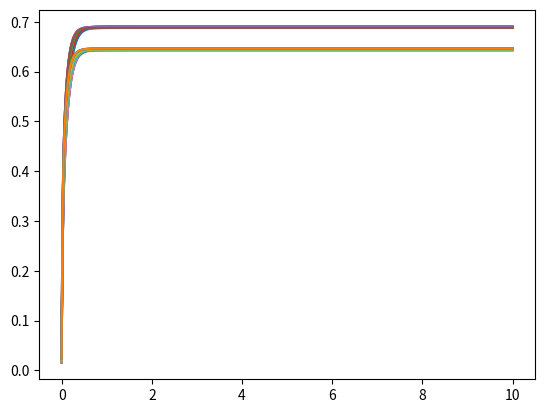

The script that saved this image:
from matplotlib import pyplot as plt
import numpy as np
from random import triangular as tr

NAME = X1 = 0
VALUE = X2 = 1
X3 = 2


def euler_method(A, B, C, D=0, h=0.001, start_t=0, end_t=10, degree=2):
    E = np.eye(degree)
    x_0 = np.array([[0], [0]])
    def step(E, h, A, B, x):
        return np.matmul((E + h * A), x) + h * B
    t = np.arange(start_t, end_t, h)
    x_i = x_0
    x_l = []
    y_l = []
    for _ in t:
        x_i = step(E, h, A, B, x_i)
        x_l.append(x_i)
        y_l.append(np.matmul(C, x_i) + D)
    plt.plot(t, y_l)
    for i in range(len(y_l)):
        if y_l[i] >= y_l[-1] * 0.95:
            return [t[i]]


def get_matrixs(x1: float, x2: float, x3: float):
    R1 = x1
    R2 = x2
    R3 = 50
    C1 = x3
    C2 = 0.001
    A = np.array([[-1/(C1 * R1), -1/(C1 * R1)], [-1/(C2* R1), -(R1 * R2 + R2 * R3 + R1 * R3)/(C2 * R1 * R2 * R3)]])
    B = np.array([[1/(C1 * R1)], [(R1 + R2)/(C2 * R1 * R2)]])
    C = np.array([1, 0])
    return A, B, C


def factorial_mathematical_model(x1: tuple[str, float], x2: tuple[str, float], x3: tuple[str, float]) -> None:
    factors_name = [x1[NAME], x2[NAME], x3[NAME]]
    factors_value = [x1[VALUE], x2[VALUE], x3[VALUE]]
    print(f"Выбраны факторы: {x1[NAME]}({x1[VALUE]}), {x2[NAME]}({x2[VALUE]}), {x3[NAME]}({x3[VALUE]})")

    print("-" * 40)

    table_value = ["+++",
                   "-++",
                   "+-+",
                   "--+",
                   "++-",
                   "-+-",
                   "+--",
                   "---"]
    table12 = ("12", "+--++--+")
    table13 = ("13", "+-+--+-+")
    table23 = ("23", "++----++")
    table123 = ("123", "+--+-++-")
    factors_max = [x1[VALUE] * 1.1, x2[VALUE] * 1.1, x3[VALUE] * 1.1]
    factors_min = [x1[VALUE] * 0.9, x2[VALUE] * 0.9, x3[VALUE] * 0.9]
    table_dict = {"+": factors_max,
                  "-": factors_min}
    print("Факторы:", end="\n")
    for i in range(3):
        print("+" * 20)
        print(f"Фактор {factors_name[i]}")
        print(f"Значение {factors_value[i]}")
        print(f"Максимальное значение {factors_max[i]}")
        print(f"Минимальное значение {factors_min[i]}")
        print("+" * 20)
        print()
    print("-" * 40)
    y = []
    print("Матриц значений экспериментов")
    for i in range(1, 9):
        n_exp = table_value[i - 1]
        n_x1, n_x2, n_x3 = n_exp[X1], n_exp[X2], n_exp[X3]
        res = euler_method(*get_matrixs(table_dict[n_x1][X1], table_dict[n_x2][X2], table_dict[n_x3][X3]))[0]
        res = round(res, 4)
        y.append(res)
        print(f"Номер эксперимента: {i}; Набор: {n_exp}; y_{i} = {res}")

    print("-" * 40)

    b = []
    print("Коэффициенты факторной мат. модели")
    for i in range(4):
        summ = 0
        print(f"Коэффициент b{i} = ", end="")
        if i:
            for j in range(8):
                n_x = table_value[j][i - 1]
                summ = summ + y[j] if n_x == "+" else summ - y[j]
            summ = round(summ, 4)
        else:
            summ = sum(y)
        print(summ / 8)
        b.append(summ / 8)

    for i in (table12, table13, table23, table123):
        summ = 0
        print(f"Коэффициент b{i[0]} = ", end="")
        for j in range(8):
            summ = summ + y[j] if i[1][j] == "+" else summ - y[j]
        summ = round(summ, 4)
        print(summ / 8)
        b.append(summ / 8)
    print("-" * 40, end="\n")

    print("=" * 80, end="\n")
    print("Обработка результатов эксперимента при равномерном дублировании")
    print()

    y_mean = []
    y_temp = []
    print("Матриц значений экспериментов #2")
    for i in range(1, 9):
        print("+" * 20)
        print(f"Номер эксперимента: {i}; Набор: {n_exp}")
        n_exp = table_value[i - 1]
        n_x1, n_x2, n_x3 = n_exp[X1], n_exp[X2], n_exp[X3]
        temp = []
        for j in range(1, 4):
            print(f"\tПараллельный опыт №{j}")
            r1, r2, r3 = round(tr(0, 0.02), 4), round(tr(0, 0.02), 4), round(tr(0, 0.02), 2)
            t1, t2, t3 = table_dict[n_x1][X1] * (1 + r1), table_dict[n_x2][X2] * (1 + r2), table_dict[n_x3][X3] * (1 + r3)
            t1, t2 = round(t1, 4), round(t2, 4)
            print(f"\t\tЗначения: x1={t1}; x2={t2}; x3={t3}")
            res = euler_method(*get_matrixs(t1, t2, t3))[0]
            res = round(res, 4)
            print(f"\t\tРезультат: y_{i}{j}={res}")
            temp.append(res)
        y_mean_i = sum(temp) / 3
        y_mean_i = round(y_mean_i, 4)
        y_mean.append(y_mean_i)
        y_temp.append(temp)
        print(f"Результат: Средняя y_{i} = {y_mean_i}")
        print("+" * 20)
        print()

    print("-" * 40)

    print("Расчет СКО для каждого из опытов")
    sko = []
    for i in range(8):
        temp = sum([(j - y_mean[i]) ** 2 for j in y_temp[i]]) / 23
        sko.append(temp)
        print(f"Номер эксперимента: {i + 1}; СКО^2: {temp}")

    print("-" * 40)

    print("Метод вычисления максимального относительного отклонения")
    y_m = round(sum([sum(i) for i in y_temp]) / 24, 4)
    sko_m = sum([sum([(j - y_m) ** 2 for j in i]) for i in y_temp]) / 23
    print(f"y_mean = {y_m}, sko_mean^2 = {sko_m}")
    quantiles_dict = {0.10: 2.52, 0.05: 2.70, 0.025: 2.86, 0.01: 2.05}
    max_y = min([min(i) for i in y_temp])
    print(f"Минимальное значение y = {0.201}")
    t = round(abs(max_y - y_m) / np.sqrt(sko_m), 2)
    print(f"При уровне значимости 0.05: ({t} <= {quantiles_dict[0.05]}) -> {t <= quantiles_dict[0.05]}")

    print("-" * 40)

    print("Проверка гипотезы об однородности дисперсий Опытов", end='\n\n')
    print("Таблица Fp")
    sko_t = [round(i, 8) for i in sko]
    print("\t" * 2 + "|" + "\t|".join([str(i) for i in sko_t]))
    print("-" * 80)
    for i in sko_t:
        print(f"{i}", end="\t|")
        for j in sko_t:
            print(round(max(i, j) / min(i, j), 3), end="\t|")
        print()
    print("Объем выборок при проведении одного опыта = 3. Следовательно m1 = 3 - 1 = 2, m2 = 3 - 1 = 2")
    Fm = 19
    print(f"В таблице распределения F Фишера-Снедекора Fm = {Fm}")
    print("Проверим наши Fp")
    print("\t" * 2 + "|" + "\t|".join([str(i) for i in sko_t]))
    print("-" * 80)
    for i in sko_t:
        print(f"{i}", end="\t|")
        for j in sko_t:
            print("T" if round(max(i, j) / min(i, j), 3) < Fm else "F", end="\t\t|")
        print()
    print("Как видно однородность дисперсий опытов подтверждается F-критерием Фишера")
    print()
    print("Проверим однородность с помощью критерия Кохрена")
    print("Рассчитаем Gp")
    Gp = max(sko) / sum(sko)
    print(f"Параметр Gp = {Gp}")
    print("Сравним расчетно значение Gp с табличным Gt")
    Gt = 0.5157
    print(f"Всего опытов 8. Степень параллельных опытов = 3. Следовательно, Gt = {Gt}")
    print(f"Проверим Gp < Gt -> Получаем {Gp < Gt}")
    print("Критерий Кохрена так же подтвержден")

    print("-" * 40)

    print("Вычислим дисперсию воспроизводимости Sy^2")
    Sy_2 = sum(sko) / 8
    print(f"Дисперсия воспроизводимости Sy^2 = {Sy_2}")

    print("-" * 40)

    print("Вычислим коэффициенты факторной модели")
    b_n = []
    print("Коэффициенты факторной мат. модели")
    for i in range(4):
        summ = 0
        print(f"Коэффициент b{i} = ", end="")
        if i:
            for j in range(8):
                n_x = table_value[j][i - 1]
                summ = summ + y_mean[j] if n_x == "+" else summ - y_mean[j]
            summ = round(summ, 4)
        else:
            summ = sum(y_mean)
        print(summ / 8)
        b_n.append(summ / 8)

    for i in (table12, table13, table23, table123):
        summ = 0
        print(f"Коэффициент b{i[0]} = ", end="")
        for j in range(8):
            summ = summ + y_mean[j] if i[1][j] == "+" else summ - y_mean[j]
        summ = round(summ, 4)
        print(summ / 8)
        b_n.append(summ / 8)

    print("-" * 40)

    print("Осуществим проверку значимости вычисленных коэффициентов факторной модели.")
    S_b = [np.sqrt(i / 24) for i in sko]
    print("Осущетсвим Далее проверку двумя способами:")
    f = 12
    print("1) Сравним абсолютные величины с доверительным интервалом")
    print("Вычислим inter b Для всех S(b_i) и сравним с t_T табличным")
    t_T = 2.18
    print(f"f = 12, alpha = 0.05. Следовательно t_T = {t_T}")
    for i in range(8):
        print(f"inter b = {t_T * S_b[i]}. Проверим inter b < |b| -> Получаем {t_T * S_b[i] < abs(b_n[i])}")
    print("2) Проверим t-критерий Стьюдента")
    print("Вычислим tp Для всех S(b_i) и сравним с t_T табличным")
    t_T = 2.18
    print(f"f = 12, alpha = 0.05. Следовательно t_T = {t_T}")
    for i in range(8):
        print(f"tp = {abs(b_n[i]) / S_b[i]}. Проверим tp > t_T -> Получаем {abs(b_n[i]) / S_b[i] > t_T}")
        if not abs(b_n[i]) / S_b[i] > t_T:
            b_n[i] = 0
    print("Занулим незначительные коэффициенты")


    print("-" * 40)

    print("Осуществим проверку гипотезы об адекватности полученной факторной модели. Для этого вычислим дисперсию "
          "адекватности:")

    table_temp = ("++++++++",
                  "+–++––+–",
                  "++–+–+––",
                  "+––++––+",
                  "+++–+–––",
                  "+–+––+–+",
                  "++––––++",
                  "+–––+++–")
    summ = 0
    for i in range(8):
        y = y_mean[i]
        r = 0
        for j in range(8):
            r += b_n[j] if table_temp[i][j] == "+" else -b_n[j]
        summ += (y - r) ** 2
    S_ad_2 = (3 / 4) * summ
    print(f"S_ad^2 = {S_ad_2}")
    print("Проверка гипотезы адекватности модели осуществляется с помощью Fкритерия Фишера."
          " Для этого вычисляется: Fp = S_ad^2 / Sy^2")
    Fp = S_ad_2 / Sy_2
    Fm = 3.63
    print(f"Сравним Fp < Fm (Fm = {Fm}) -> Получаем {Fp < Fm}")

factorial_mathematical_model(("R1", 50), ("R2", 100), ("C1", 0.001))